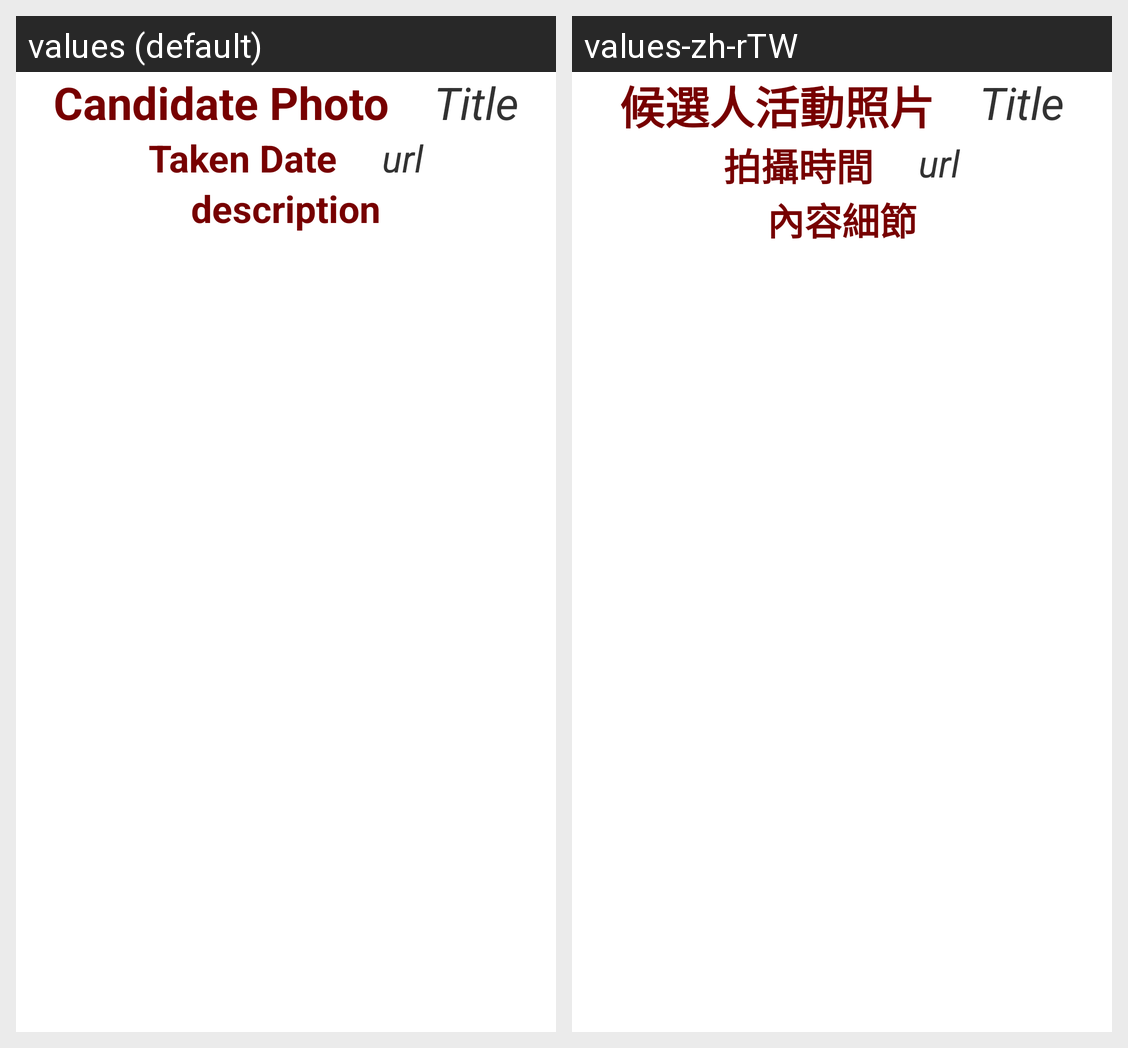

The Android screen above is rendered under two locales of the same app. Produce the string resources it draws, with the default and per-locale values.
Android screen res/layout/photo_form.xml rendered under 2 locales, left to right: values (default), values-zh-rTW. Device: Nexus 5 (rendered at 1080×1920; each locale shown at half size, 540×960, under a caption strip naming it); theme android:Theme.Holo.Light.DarkActionBar.
Strings drawn on this screen, with the default value and each locale's value (text and hints the layout hard-codes, and strings that could not be matched under every locale, appear in the picture but are not listed):

candidate_photo
  values: Candidate Photo
  values-zh-rTW: 候選人活動照片

title
  values: Title
  values-zh-rTW: Title  [not translated; the default value is used]

taken_date
  values: Taken Date
  values-zh-rTW: 拍攝時間

url
  values: url
  values-zh-rTW: url  [not translated; the default value is used]

description
  values: description
  values-zh-rTW: 內容細節
